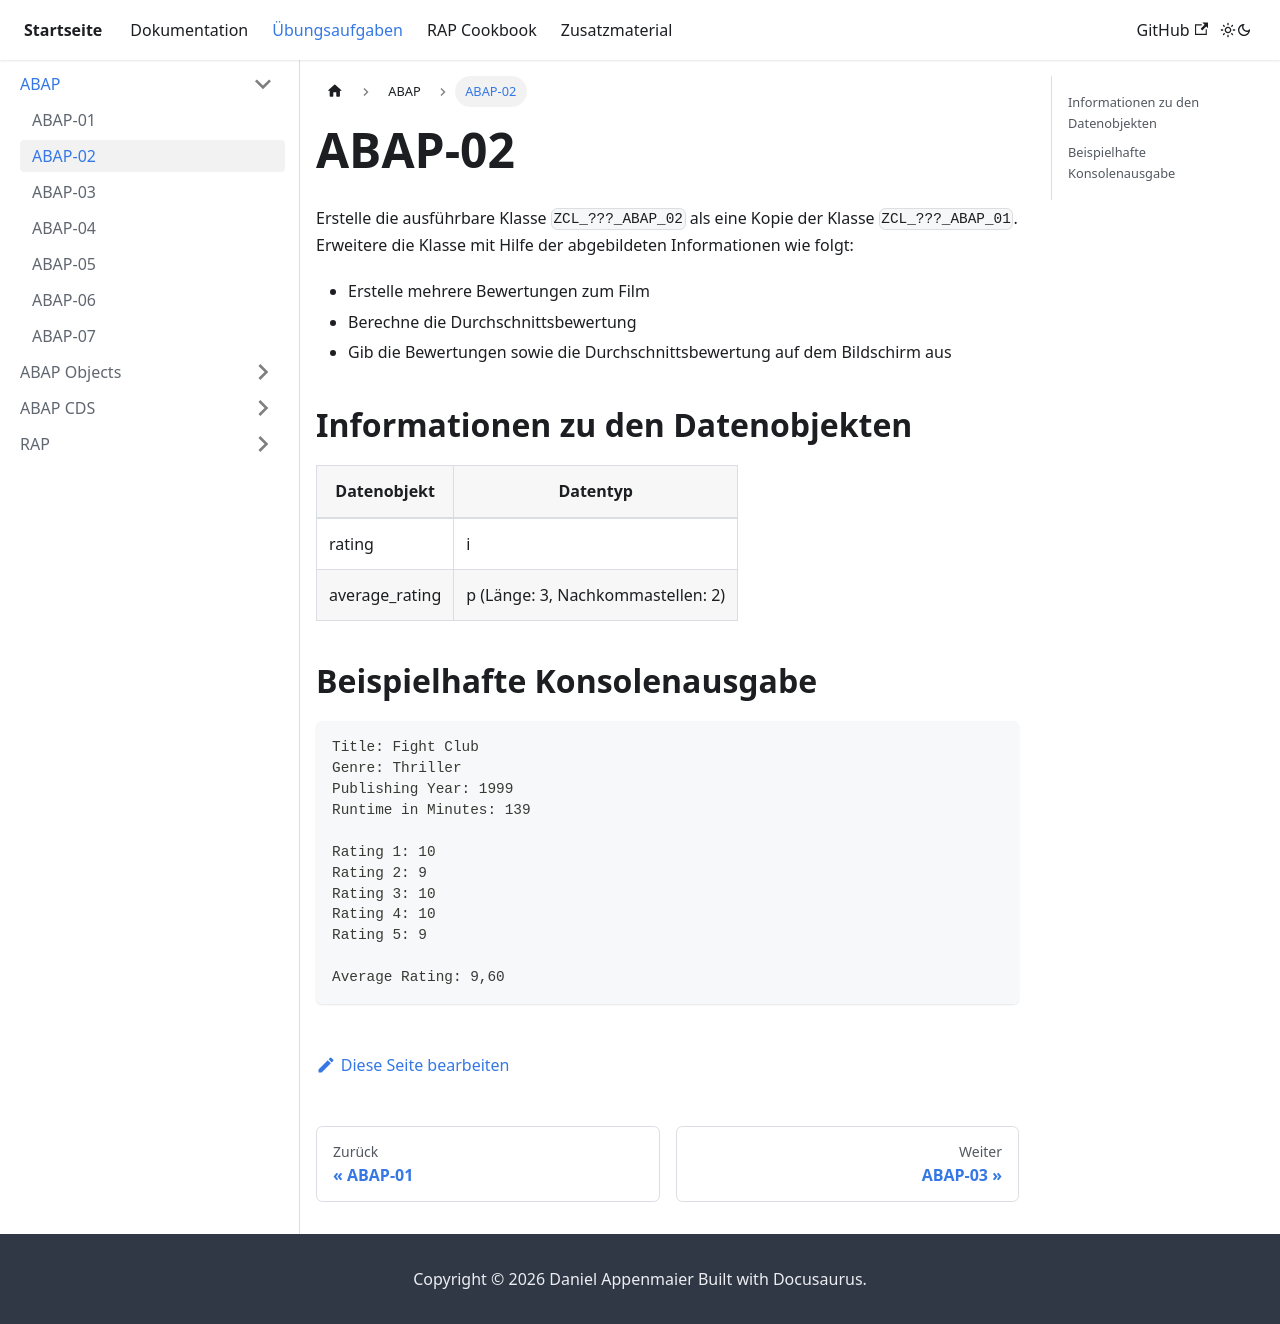

repository: appenmaier/s4hana · page: exercises/abap/abap-02/index.html · generator: docusaurus

---
title: ABAP-02
description: ""
---

Erstelle die ausführbare Klasse `ZCL_???_ABAP_02` als eine Kopie der Klasse `ZCL_???_ABAP_01`. Erweitere die Klasse mit Hilfe der abgebildeten Informationen wie folgt:
- Erstelle mehrere Bewertungen zum Film
- Berechne die Durchschnittsbewertung
- Gib die Bewertungen sowie die Durchschnittsbewertung auf dem Bildschirm aus

## Informationen zu den Datenobjekten

| Datenobjekt    | Datentyp                          |
| -------------- | --------------------------------- |
| rating         | i                                 |
| average_rating | p (Länge: 3, Nachkommastellen: 2) |

## Beispielhafte Konsolenausgabe

```
Title: Fight Club
Genre: Thriller
Publishing Year: 1999
Runtime in Minutes: 139

Rating 1: 10
Rating 2: 9
Rating 3: 10
Rating 4: 10
Rating 5: 9

Average Rating: 9,60
```
